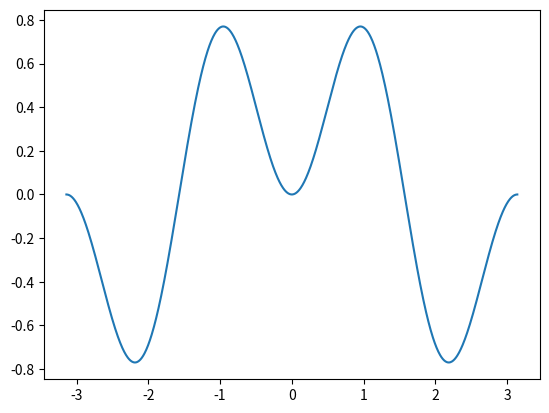
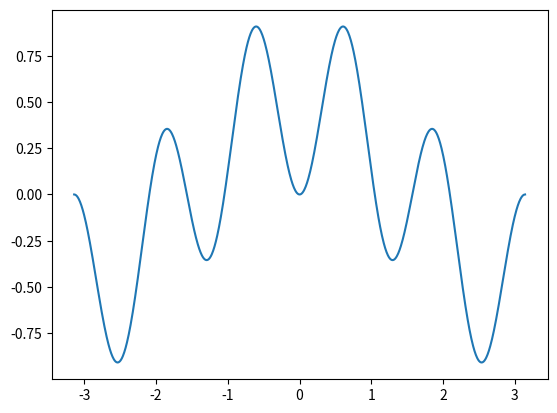

Recreate these plots in Python, in order.
# -*- coding: utf-8 -*-
# упражнение выполнено на python 3

from math import sin, pi
import matplotlib.pyplot as plt
import numpy as np


def trapezoidal(f, a, b, n):
    h = float(b - a) / n
    result = 0.5 * (f(a) + f(b))
    for i in range(1, n):
        result += f(a + i * h)
    result *= h
    return result


def adaptive_integration(f, a, b, eps, method='trapezoidal'):
    n = 1
    while abs(trapezoidal(f, a, b, n) - trapezoidal(f, a, b, 2 * n)) >= eps:
        n *= 2
    result = trapezoidal(f, a, b, 2 * n)

    return result


def product_sines():
    a = -pi
    b = pi
    eps = 1E-15
    for k in range(10):
        for j in range(10):
            v = lambda x: sin(j * x) * sin(k * x)
            print('k =', k, ', j =', j, ':',
                  adaptive_integration(v, a, b, eps))

product_sines()

x = np.linspace(-pi, pi, 1000)
y_1 = np.sin(x) * np.sin(x * 2)
y_2 = np.sin(x * 2) * np.sin(x * 3)

plt.plot(x, y_1)
plt.figure()
plt.plot(x, y_2)
plt.show()

#   Функции кусочно-симметричны относительно точек -pi/2 и pi/2,
# поэтому их интегралы, численно равные площади под графиком, равны нулю.
